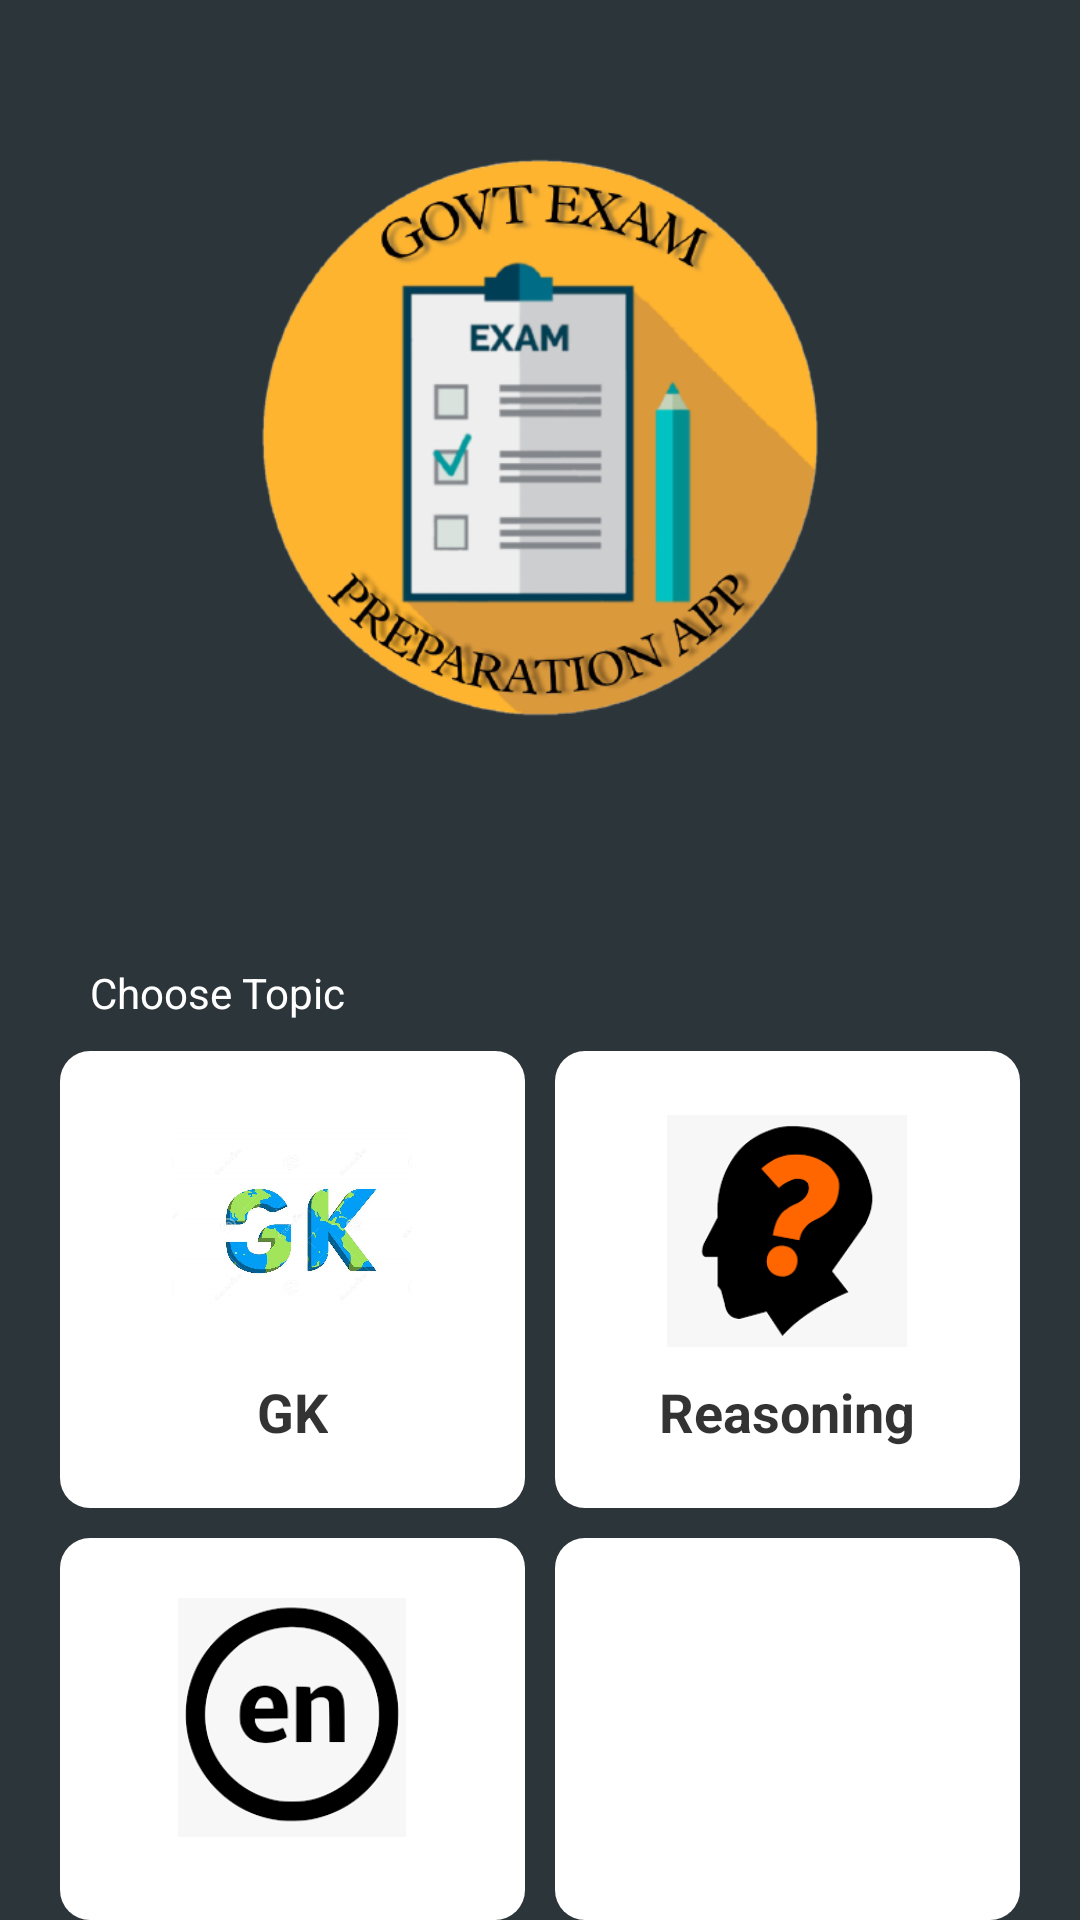

Produce the Android XML layout that renders to this screen, including the resource entries it uses.
<!-- AndroidManifest.xml: application theme Theme.GovtQuizzer -->
<!-- res/layout/activity_main.xml -->
<?xml version="1.0" encoding="utf-8"?>
<RelativeLayout xmlns:android="http://schemas.android.com/apk/res/android"
    xmlns:app="http://schemas.android.com/apk/res-auto"
    xmlns:tools="http://schemas.android.com/tools"
    android:layout_width="match_parent"
    android:layout_height="match_parent"
    android:orientation="vertical"
    android:background="#2C3539"
    tools:context=".MainActivity">

  <ImageView
      android:id="@+id/quizIcon"
      android:layout_width="wrap_content"
      android:layout_height="wrap_content"
      android:layout_alignParentTop="true"
      android:layout_marginStart="80dp"
      android:layout_marginTop="15dp"
      android:layout_marginEnd="80dp"
      android:adjustViewBounds="true"
      android:src="@drawable/app_icon" />

  <TextView
      android:id="@+id/chooseTopic"
      android:layout_width="wrap_content"
      android:layout_height="wrap_content"
      android:layout_below="@id/quizIcon"
      android:layout_marginStart="30dp"
      android:layout_marginTop="40dp"
      android:layout_marginEnd="20dp"
      android:text="Choose Topic"
      android:textColor="@color/white" />
  <LinearLayout
      android:id="@+id/layout1"
      android:layout_width="match_parent"
      android:layout_height="wrap_content"
      android:orientation="horizontal"
      android:layout_below="@id/chooseTopic"
      android:layout_marginTop="10dp"
      android:layout_marginStart="20dp"
      android:layout_marginEnd="20dp"
      android:weightSum="2">


    <LinearLayout
        android:id="@+id/gkLayout"
        android:layout_width="0dp"
        android:layout_height="wrap_content"
        android:layout_weight="1"
        android:gravity="center"
        android:padding="20dp"
        android:layout_marginEnd="5dp"
        android:background="@drawable/round_back_white10"
        android:orientation="vertical">
      <ImageView
          android:layout_width="80dp"
          android:layout_height="80dp"
          android:src="@drawable/gk_logo"/>
      <TextView
          android:layout_width="wrap_content"
          android:layout_height="wrap_content"
          android:layout_marginTop="8dp"
          android:text="GK"
          android:textSize="18sp"
          android:textStyle="bold"
          android:textColor="#CC000000"/>
    </LinearLayout>

    <LinearLayout
        android:id="@+id/reasoningLayout"
        android:layout_width="0dp"
        android:layout_height="wrap_content"
        android:layout_weight="1"
        android:gravity="center"
        android:padding="20dp"
        android:layout_marginStart="5dp"
        android:background="@drawable/round_back_white10"
        android:orientation="vertical">
      <ImageView
          android:layout_width="80dp"
          android:layout_height="80dp"
          android:src="@drawable/reasoning_icon"/>
      <TextView
          android:layout_width="wrap_content"
          android:layout_height="wrap_content"
          android:layout_marginTop="8dp"
          android:text="Reasoning"
          android:textSize="18sp"
          android:textStyle="bold"
          android:textColor="#CC000000"/>
    </LinearLayout>
  </LinearLayout>






  <LinearLayout
      android:id="@+id/layout2"
      android:layout_width="match_parent"
      android:layout_height="wrap_content"
      android:orientation="horizontal"
      android:layout_below="@id/layout1"
      android:layout_marginTop="10dp"
      android:layout_marginStart="20dp"
      android:layout_marginEnd="20dp"
      android:weightSum="2">


    <LinearLayout
        android:id="@+id/engLayout"
        android:layout_width="0dp"
        android:layout_height="wrap_content"
        android:layout_weight="1"
        android:gravity="center"
        android:padding="20dp"
        android:layout_marginEnd="5dp"
        android:background="@drawable/round_back_white10"
        android:orientation="vertical">
      <ImageView
          android:layout_width="80dp"
          android:layout_height="80dp"
          android:src="@drawable/english_icon"/>
      <TextView
          android:layout_width="wrap_content"
          android:layout_height="wrap_content"
          android:layout_marginTop="8dp"
          android:text="English"
          android:textSize="18sp"
          android:textStyle="bold"
          android:textColor="#CC000000"/>
    </LinearLayout>

    <LinearLayout
        android:id="@+id/mathsLayout"
        android:layout_width="0dp"
        android:layout_height="wrap_content"
        android:layout_weight="1"
        android:gravity="center"
        android:padding="20dp"
        android:layout_marginStart="5dp"
        android:background="@drawable/round_back_white10"
        android:orientation="vertical">
      <ImageView
          android:layout_width="80dp"
          android:layout_height="80dp"
          android:src="@drawable/maths_icon"/>
      <TextView
          android:layout_width="wrap_content"
          android:layout_height="wrap_content"
          android:layout_marginTop="8dp"
          android:text="Mathematics"
          android:textSize="18sp"
          android:textStyle="bold"
          android:textColor="#CC000000"/>
    </LinearLayout>
  </LinearLayout>


  <androidx.appcompat.widget.AppCompatButton
      android:id="@+id/startQuizBtn"
      android:layout_width="match_parent"
      android:layout_height="wrap_content"
      android:layout_below="@+id/layout2"
      android:layout_marginStart="20dp"
      android:layout_marginTop="24dp"
      android:layout_marginEnd="20dp"
      android:background="@drawable/round_back_green20"
      android:text="Start Quiz"
      android:textColor="#FFFFFF"
      android:textStyle="bold"
      android:textSize="16sp"/>
</RelativeLayout>
<!-- resources referenced by this layout -->
<resources>
  <!-- drawable app_icon: png bitmap (drawable, 111455 bytes) -->
  <!-- drawable english_icon: png bitmap (drawable, 3788 bytes) -->
  <!-- drawable gk_logo: jpg bitmap (drawable, 113568 bytes) -->
  <!-- drawable reasoning_icon: png bitmap (drawable, 2730 bytes) -->
  <!-- drawable round_back_green20 (drawable) -->
  <?xml version="1.0" encoding="utf-8"?>
  <shape xmlns:android="http://schemas.android.com/apk/res/android"
      android:shape="rectangle">
      <solid android:color="#00C853"/>
      <corners android:radius="20dp" />
  
  </shape>
  <!-- drawable round_back_white10 (drawable) -->
  <?xml version="1.0" encoding="utf-8"?>
  <shape xmlns:android="http://schemas.android.com/apk/res/android"
      android:shape="rectangle"
      >
  <solid android:color="#FFFFFF"/>
      <corners android:radius="10dp"/>
  
  </shape>
  <style name="Theme.GovtQuizzer" parent="Theme.MaterialComponents.DayNight.NoActionBar">
          
          <item name="colorPrimary">@color/purple_500</item>
          <item name="colorPrimaryVariant">@color/purple_700</item>
          <item name="colorOnPrimary">@color/white</item>
          
          <item name="colorSecondary">@color/teal_200</item>
          <item name="colorSecondaryVariant">@color/teal_700</item>
          <item name="colorOnSecondary">@color/black</item>
          
          <item name="android:statusBarColor" tools:targetApi="l">?attr/colorPrimaryVariant</item>
          
      </style>
  <!-- not gathered from this repository: default colours our renderer supplied (Android Studio template values) -->
  <color name="purple_500">#FF6200EE</color>
  <color name="purple_700">#FF3700B3</color>
  <color name="teal_200">#FF03DAC5</color>
  <color name="teal_700">#FF018786</color>
  <color name="black">#FF000000</color>
  <color name="white">#FFFFFFFF</color>
</resources>
